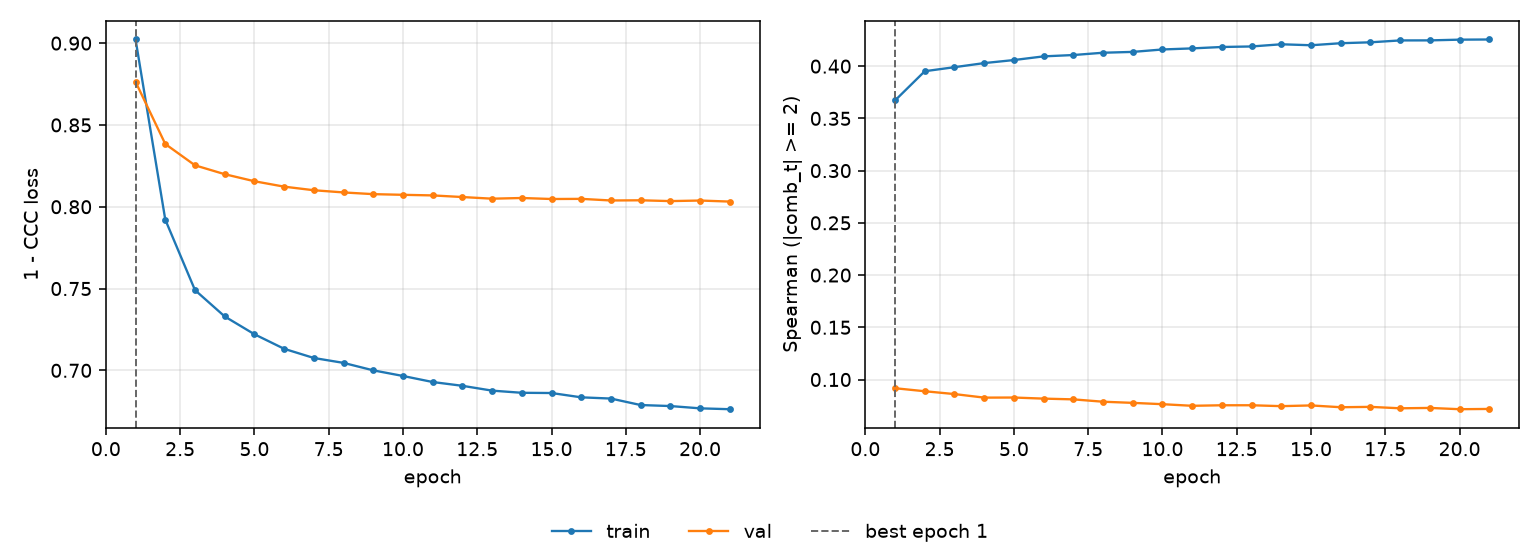

The file beside this chart, header and first rows:
epoch, tr_loss, vl_loss, tr_sp, vl_sp, is_best
1, 0.9022, 0.8763, 0.3672, 0.09165, True
2, 0.7921, 0.8384, 0.3952, 0.08877, False
3, 0.749, 0.8253, 0.399, 0.08607, False
4, 0.7329, 0.8199, 0.4029, 0.08266, False
5, 0.7221, 0.8156, 0.4059, 0.08275, False
6, 0.7132, 0.8123, 0.4094, 0.08171, False
7, 0.7076, 0.8101, 0.4107, 0.08099, False
8, 0.7046, 0.8087, 0.4128, 0.07874, False
9, 0.7, 0.8077, 0.4137, 0.07765, False
10, 0.6966, 0.8073, 0.416, 0.07638, False
11, 0.6929, 0.8069, 0.417, 0.07483, False
12, 0.6906, 0.8059, 0.4184, 0.07534, False
13, 0.6876, 0.8049, 0.4189, 0.07535, False
14, 0.6863, 0.8054, 0.421, 0.0745, False
15, 0.6861, 0.8047, 0.42, 0.07519, False
16, 0.6835, 0.8048, 0.422, 0.07346, False
17, 0.6828, 0.8038, 0.4228, 0.07381, False
18, 0.6788, 0.8039, 0.4246, 0.07244, False
19, 0.6782, 0.8035, 0.4247, 0.0728, False
20, 0.6768, 0.8038, 0.4254, 0.07157, False
21, 0.6762, 0.8032, 0.4255, 0.07183, False
